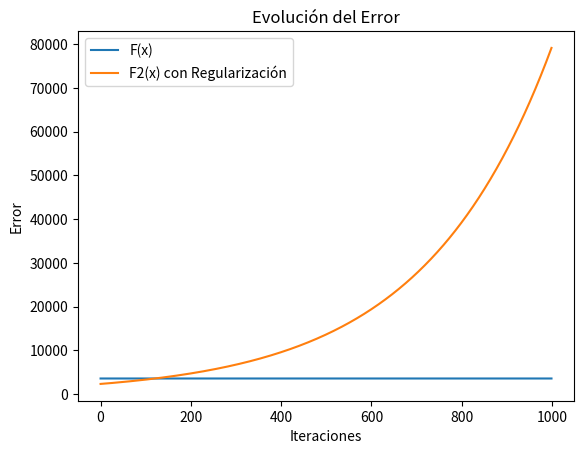
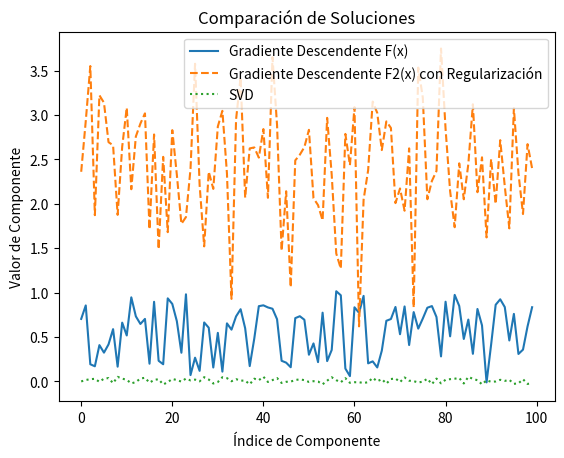
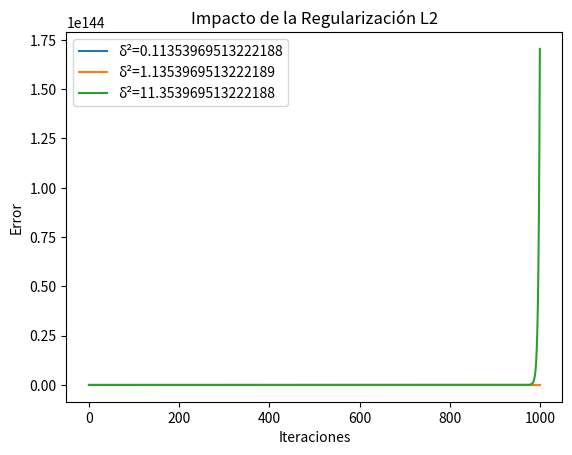

Write the Python code that produced these figures, in order.
import numpy as np
import matplotlib.pyplot as plt

# Funciones de Costo
def cost_function(A, x, b):
    return np.dot((np.dot(A, x) - b).T, (np.dot(A, x) - b))

def cost_function_regularized(A, x, b, delta):
    return cost_function(A, x, b) + delta * np.linalg.norm(x)**2

# Gradientes
def gradient(A, x, b):
    return 2 * np.dot(A.T, (np.dot(A, x) - b))

def gradient_regularized(A, x, b, delta):
    return gradient(A, x, b) + 2 * delta * x

# Algoritmos de Gradiente Descendente
def gradient_descent(A, b, s, max_iter=1000):
    x = np.random.rand(A.shape[1])  # Condición inicial aleatoria
    errors = []
    for _ in range(max_iter):
        error = cost_function(A, x, b)
        errors.append(error)
        grad = gradient(A, x, b)
        x = x - s * grad
    return x, errors

def gradient_descent_regularized(A, b, s, delta, max_iter=1000):
    x = np.random.rand(A.shape[1])  # Condición inicial aleatoria
    errors = []
    for _ in range(max_iter):
        error = cost_function_regularized(A, x, b, delta)
        errors.append(error)
        grad = gradient_regularized(A, x, b, delta)
        x = x - s * grad
    return x, errors

# Generación de Datos Aleatorios
n, d = 5, 100
A = np.random.rand(n, d)
b = np.random.rand(n)

# Cálculo de sigma_max y lambda_max
sigma_max = np.linalg.svd(A, compute_uv=False)[0]
lambda_max = np.linalg.norm(A, ord=2)**2

# Parámetros
s = 1 / lambda_max
delta = 10**(-2) * sigma_max

# Ejecutar el algoritmo de gradiente descendente para F(x)
x_solution, errors = gradient_descent(A, b, s)

# Ejecutar el algoritmo de gradiente descendente para F2(x) con regularización L2
x_solution_reg, errors_reg = gradient_descent_regularized(A, b, s, delta)

# Comparar con la solución obtenida mediante SVD
U, S, VT = np.linalg.svd(A, full_matrices=False)
x_svd = np.dot(VT.T, np.dot(np.linalg.inv(np.diag(S)), np.dot(U.T, b)))

# Graficar la evolución del error
plt.plot(range(len(errors)), errors, label='F(x)')
plt.plot(range(len(errors_reg)), errors_reg, label='F2(x) con Regularización')
plt.xlabel('Iteraciones')
plt.ylabel('Error')
plt.title('Evolución del Error')
plt.legend()
plt.show()

# Graficar la comparación de soluciones
plt.plot(x_solution, label='Gradiente Descendente F(x)')
plt.plot(x_solution_reg, label='Gradiente Descendente F2(x) con Regularización', linestyle='dashed')
plt.plot(x_svd, label='SVD', linestyle='dotted')
plt.xlabel('Índice de Componente')
plt.ylabel('Valor de Componente')
plt.title('Comparación de Soluciones')
plt.legend()
plt.show()

# Análisis del impacto de la regularización L2
delta_values = [10**(-2) * sigma_max, 10**(-1) * sigma_max, 10**(0) * sigma_max]

for delta in delta_values:
    x_solution_reg, errors_reg = gradient_descent_regularized(A, b, s, delta)
    plt.plot(range(len(errors_reg)), errors_reg, label=f'δ²={delta}')
    
plt.xlabel('Iteraciones')
plt.ylabel('Error')
plt.title('Impacto de la Regularización L2')
plt.legend()
plt.show()
